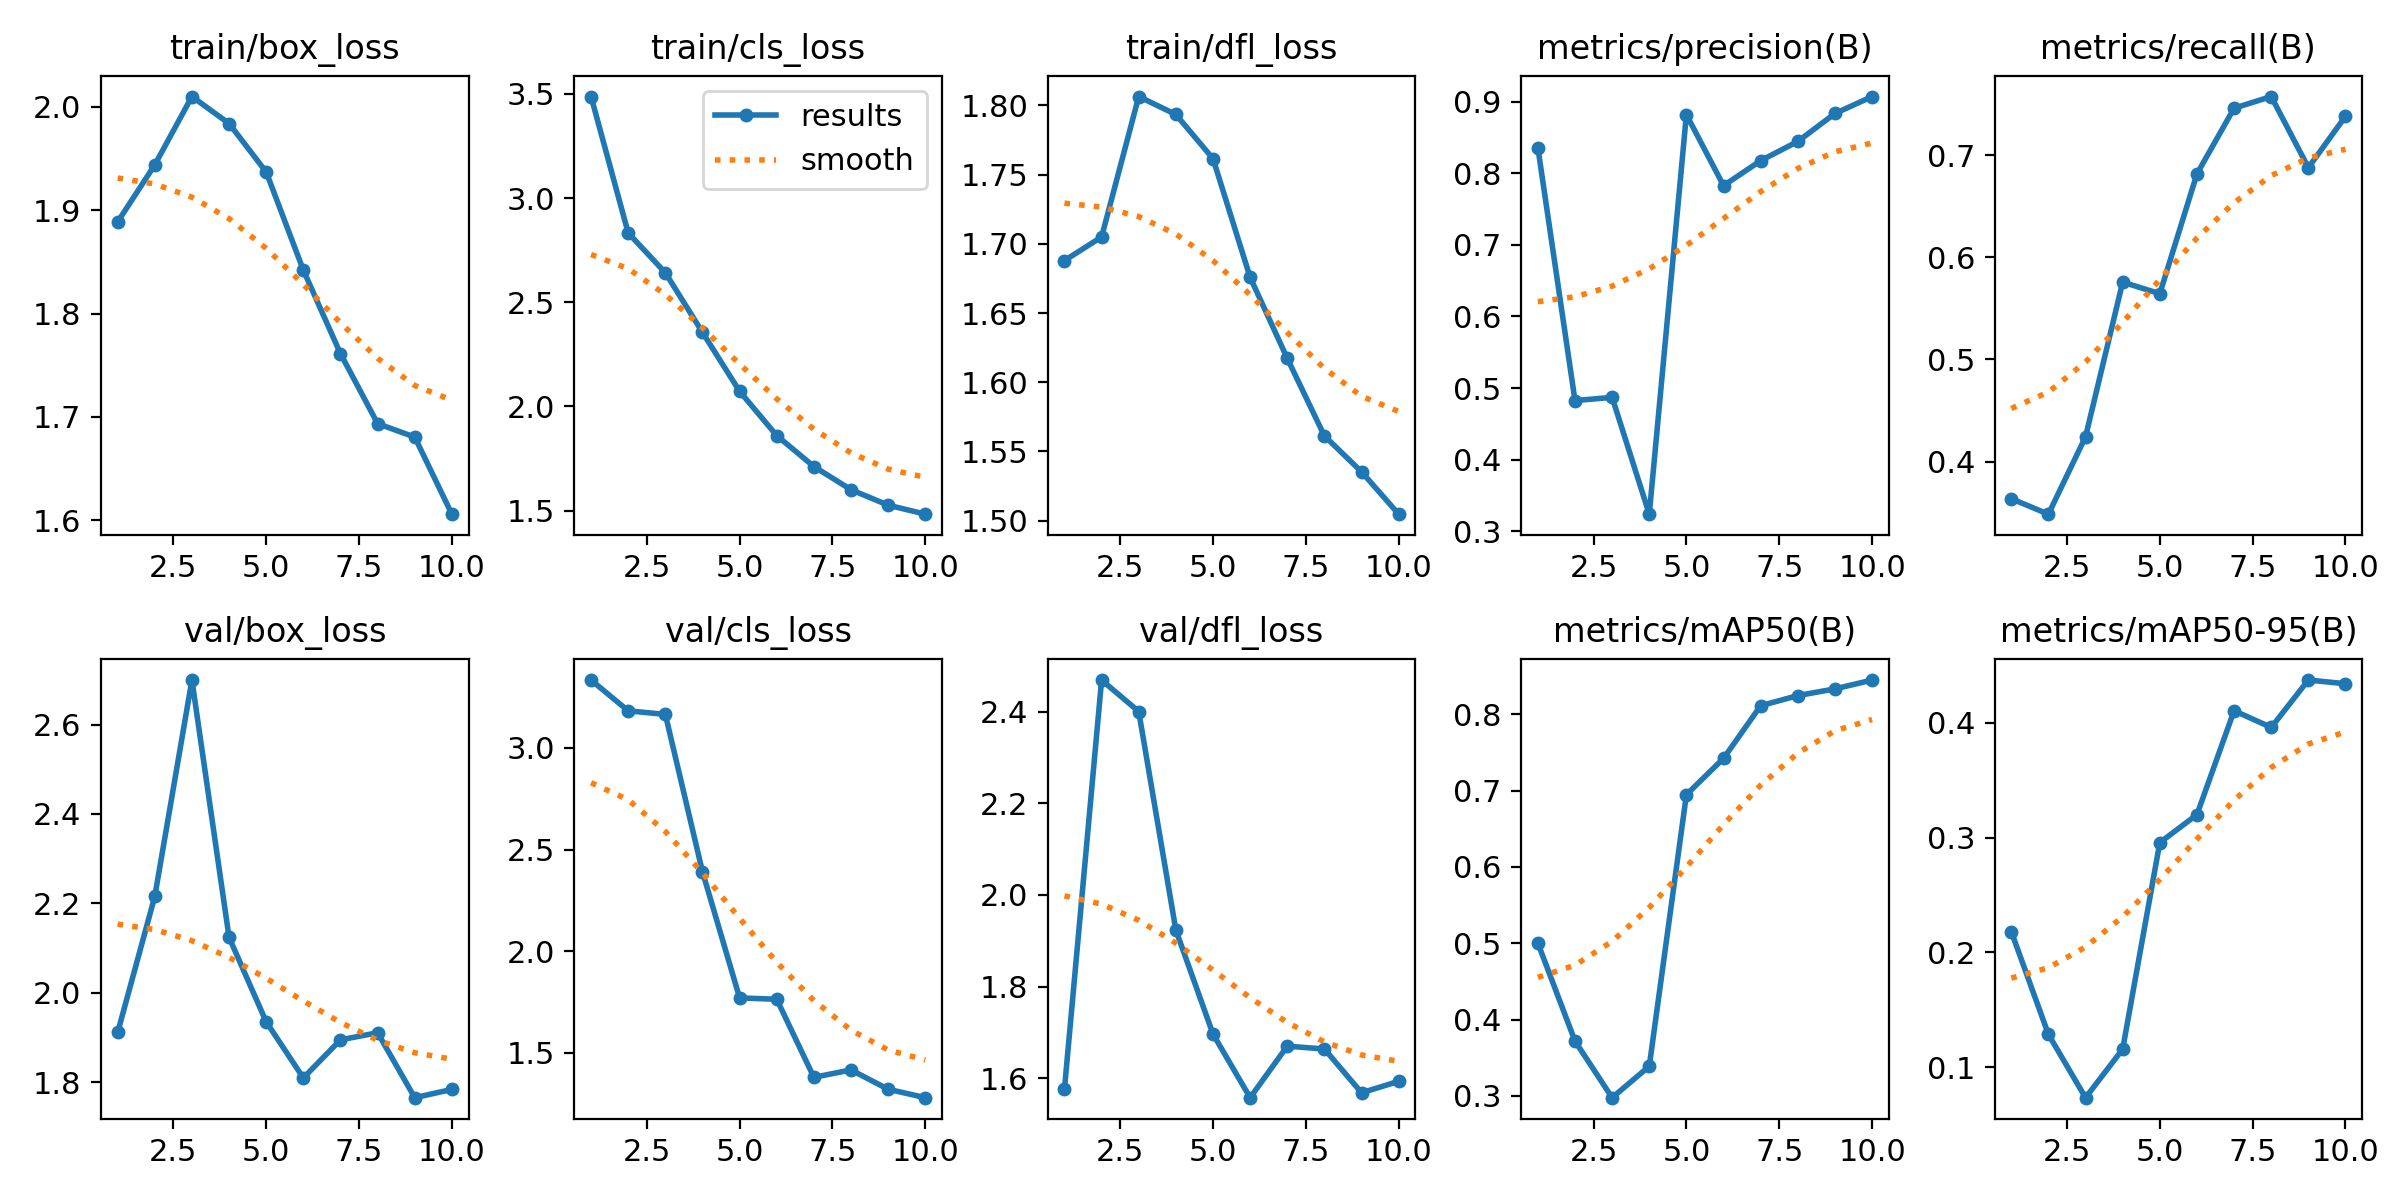

The file beside this chart, header and first rows:
epoch, time, train/box_loss, train/cls_loss, train/dfl_loss, metrics/precision(B), metrics/recall(B), metrics/mAP50(B), metrics/mAP50-95(B), val/box_loss, val/cls_loss, val/dfl_loss, lr/pg0, lr/pg1, lr/pg2
1, 30.7, 1.889, 3.488, 1.688, 0.8357, 0.3636, 0.5003, 0.2183, 1.911, 3.333, 1.576, 0.0006564, 0.0006564, 0.0006564
2, 44.91, 1.944, 2.833, 1.705, 0.4825, 0.3485, 0.3718, 0.1287, 2.216, 3.182, 2.469, 0.001291, 0.001291, 0.001291
3, 59.04, 2.01, 2.642, 1.806, 0.4869, 0.4242, 0.2977, 0.07356, 2.7, 3.164, 2.4, 0.001802, 0.001802, 0.001802
4, 72.76, 1.984, 2.355, 1.793, 0.3239, 0.5758, 0.3389, 0.1158, 2.124, 2.391, 1.923, 0.001592, 0.001592, 0.001592
5, 86.81, 1.937, 2.072, 1.762, 0.8817, 0.5645, 0.6948, 0.2957, 1.935, 1.771, 1.697, 0.001316, 0.001316, 0.001316
6, 101.9, 1.842, 1.86, 1.676, 0.7825, 0.6818, 0.7423, 0.3201, 1.81, 1.764, 1.558, 0.00101, 0.00101, 0.00101
7, 116.6, 1.761, 1.711, 1.617, 0.8174, 0.7462, 0.8113, 0.4105, 1.895, 1.38, 1.67, 0.0007041, 0.0007041, 0.0007041
8, 131.6, 1.694, 1.6, 1.561, 0.8443, 0.7576, 0.8246, 0.396, 1.911, 1.416, 1.664, 0.0004281, 0.0004281, 0.0004281
9, 145.6, 1.68, 1.526, 1.535, 0.8833, 0.6879, 0.8333, 0.4373, 1.765, 1.321, 1.568, 0.0002091, 0.0002091, 0.0002091
10, 160, 1.606, 1.482, 1.505, 0.9069, 0.7382, 0.8449, 0.4341, 1.784, 1.28, 1.593, 6.8454e-05, 6.8454e-05, 6.8454e-05
